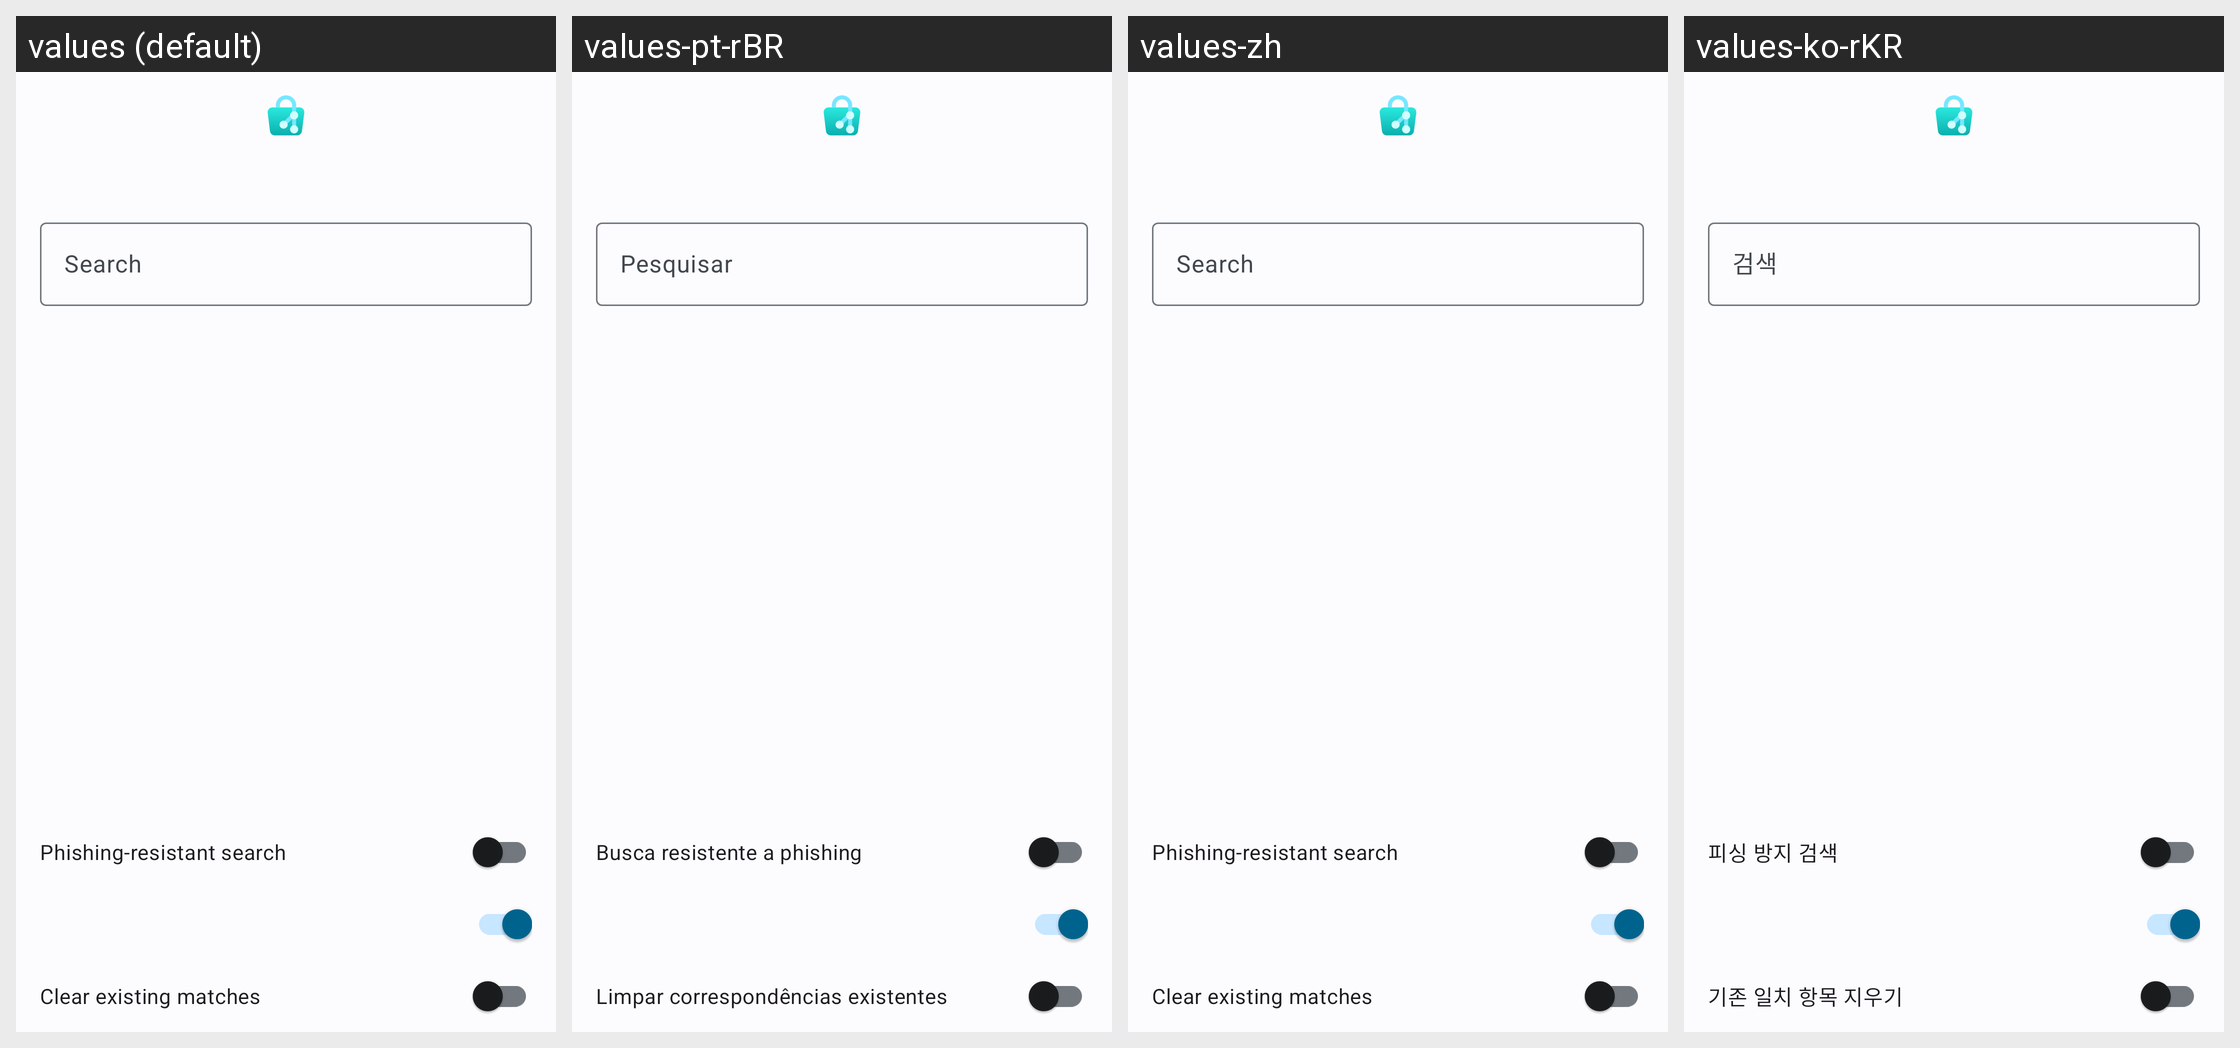

Strings drawn on this Android screen and how each of the app's shown locales translates them:
Android screen res/layout/activity_oreo_autofill_filter.xml rendered under 4 locales, left to right: values (default), values-pt-rBR, values-zh, values-ko-rKR. Device: Nexus 5 (rendered at 1080×1920; each locale shown at half size, 540×960, under a caption strip naming it); theme AppThemeM3.
Other locales in the repository, not shown: values-ar, values-cs, values-de, values-es, values-es-rES, values-fr, values-gl, values-he, values-it, values-ja, values-pl-rPL, values-ru, values-sr, values-uk-rUA, values-zh-rCH, values-zh-rCN, values-zh-rTW.
Strings drawn on this screen, with the default value and each locale's value (text and hints the layout hard-codes, and strings that could not be matched under every locale, appear in the picture but are not listed):

action_search
  values: Search
  values-pt-rBR: Pesquisar
  values-zh: Search
  values-ko-rKR: 검색

oreo_autofill_strict_domain_search
  values: Phishing-resistant search
  values-pt-rBR: Busca resistente a phishing
  values-zh: Phishing-resistant search
  values-ko-rKR: 피싱 방지 검색

oreo_autofill_matches_clear_existing
  values: Clear existing matches
  values-pt-rBR: Limpar correspondências existentes
  values-zh: Clear existing matches
  values-ko-rKR: 기존 일치 항목 지우기
